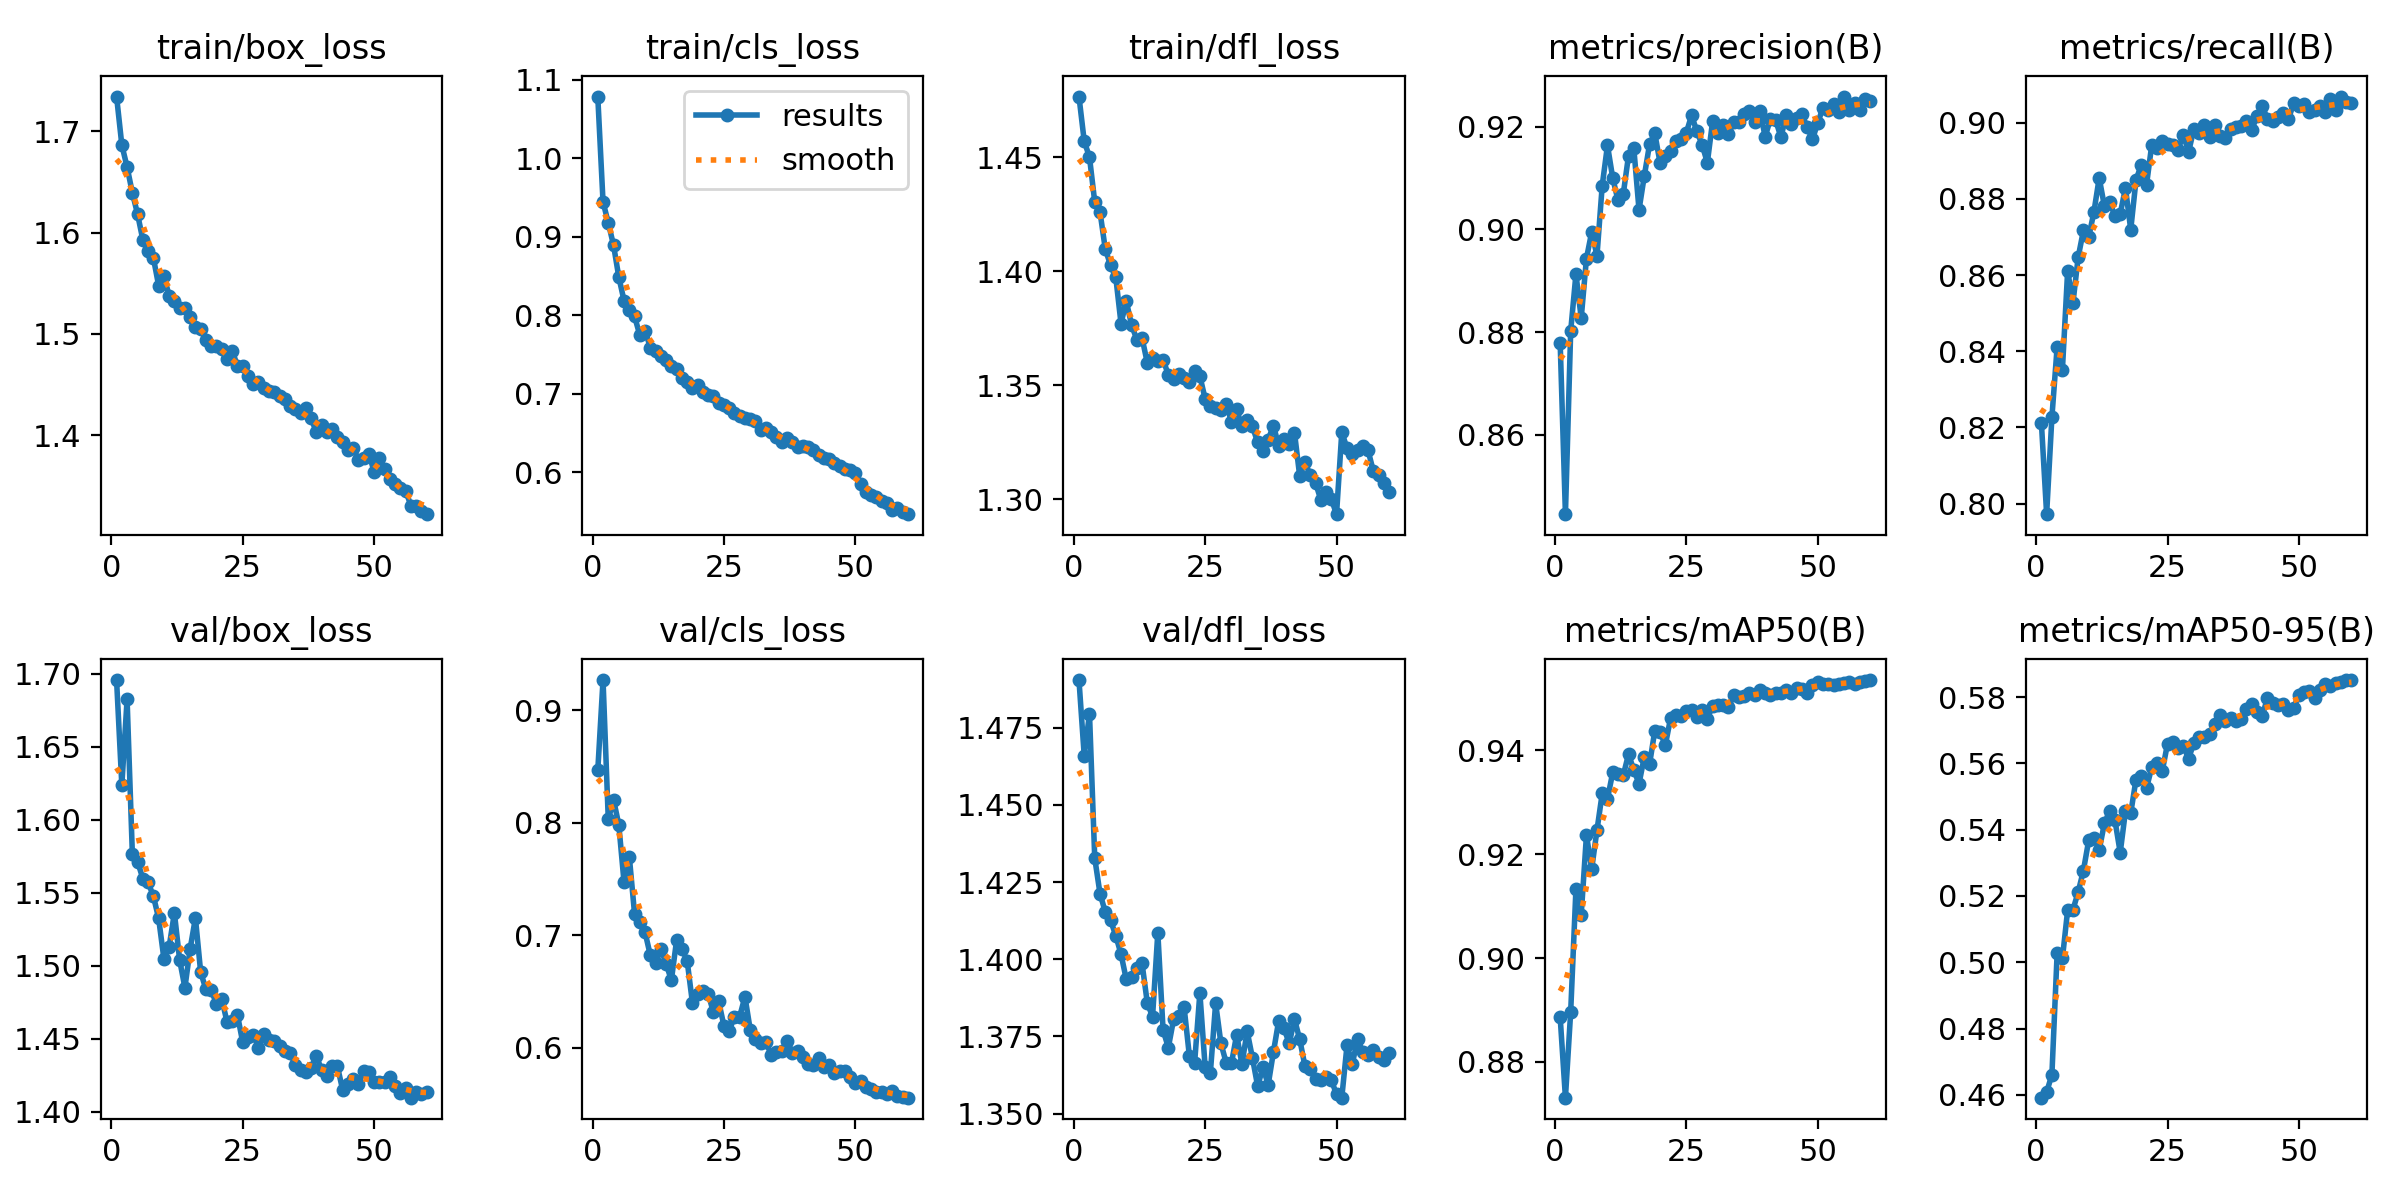

Source data for this figure (header and first rows):
epoch, time, train/box_loss, train/cls_loss, train/dfl_loss, metrics/precision(B), metrics/recall(B), metrics/mAP50(B), metrics/mAP50-95(B), val/box_loss, val/cls_loss, val/dfl_loss, lr/pg0, lr/pg1, lr/pg2
1, 145, 1.734, 1.079, 1.477, 0.8778, 0.8213, 0.8886, 0.4592, 1.696, 0.8467, 1.49, 0.0006652, 0.0006652, 0.0006652
2, 288.5, 1.687, 0.9446, 1.457, 0.8445, 0.7972, 0.8731, 0.4609, 1.624, 0.927, 1.466, 0.00131, 0.00131, 0.00131
3, 431, 1.665, 0.9177, 1.45, 0.8802, 0.8226, 0.8897, 0.466, 1.682, 0.803, 1.48, 0.001933, 0.001933, 0.001933
4, 574.4, 1.639, 0.8894, 1.43, 0.8913, 0.8412, 0.9133, 0.5027, 1.577, 0.8206, 1.433, 0.001901, 0.001901, 0.001901
5, 717, 1.618, 0.8488, 1.426, 0.8827, 0.8351, 0.9083, 0.5011, 1.571, 0.7983, 1.421, 0.001868, 0.001868, 0.001868
6, 860.6, 1.593, 0.8186, 1.41, 0.8943, 0.8611, 0.9237, 0.5158, 1.56, 0.7471, 1.415, 0.001835, 0.001835, 0.001835
7, 1004, 1.582, 0.8071, 1.403, 0.8995, 0.8526, 0.9172, 0.5158, 1.557, 0.7699, 1.413, 0.001802, 0.001802, 0.001802
8, 1146, 1.575, 0.7986, 1.397, 0.8948, 0.8647, 0.9246, 0.5212, 1.548, 0.7191, 1.408, 0.001769, 0.001769, 0.001769
9, 1288, 1.548, 0.7748, 1.377, 0.9085, 0.8717, 0.9317, 0.5277, 1.533, 0.7116, 1.402, 0.001736, 0.001736, 0.001736
10, 1432, 1.557, 0.7807, 1.387, 0.9163, 0.8699, 0.9306, 0.5367, 1.505, 0.7026, 1.393, 0.001703, 0.001703, 0.001703
11, 1574, 1.538, 0.7588, 1.376, 0.91, 0.8766, 0.9358, 0.5376, 1.513, 0.6822, 1.394, 0.00167, 0.00167, 0.00167
12, 1717, 1.532, 0.7541, 1.37, 0.9056, 0.8855, 0.9355, 0.5339, 1.536, 0.6752, 1.397, 0.001637, 0.001637, 0.001637
13, 1860, 1.526, 0.7479, 1.371, 0.9068, 0.878, 0.9352, 0.542, 1.504, 0.6878, 1.399, 0.001604, 0.001604, 0.001604
14, 2003, 1.525, 0.7428, 1.36, 0.9143, 0.8791, 0.9393, 0.5457, 1.485, 0.6748, 1.386, 0.001571, 0.001571, 0.001571
15, 2146, 1.516, 0.7349, 1.362, 0.9159, 0.8755, 0.9363, 0.5428, 1.512, 0.6601, 1.381, 0.001538, 0.001538, 0.001538
16, 2289, 1.507, 0.7314, 1.361, 0.9038, 0.8761, 0.9336, 0.5331, 1.533, 0.6957, 1.409, 0.001505, 0.001505, 0.001505
17, 2431, 1.505, 0.7198, 1.361, 0.9103, 0.8829, 0.9387, 0.5456, 1.496, 0.6879, 1.377, 0.001472, 0.001472, 0.001472
18, 2573, 1.494, 0.7146, 1.355, 0.9165, 0.8719, 0.9373, 0.545, 1.484, 0.6775, 1.371, 0.001439, 0.001439, 0.001439
19, 2715, 1.488, 0.7078, 1.353, 0.9187, 0.8849, 0.9438, 0.5551, 1.483, 0.6403, 1.381, 0.001406, 0.001406, 0.001406
20, 2859, 1.488, 0.7112, 1.355, 0.913, 0.889, 0.9436, 0.5561, 1.474, 0.6475, 1.382, 0.001373, 0.001373, 0.001373
21, 3002, 1.485, 0.7021, 1.353, 0.9143, 0.8836, 0.941, 0.5525, 1.478, 0.6508, 1.384, 0.00134, 0.00134, 0.00134
22, 3144, 1.475, 0.698, 1.352, 0.9153, 0.8942, 0.9462, 0.5588, 1.462, 0.6483, 1.369, 0.001307, 0.001307, 0.001307
23, 3287, 1.483, 0.6976, 1.356, 0.9172, 0.8933, 0.9468, 0.5601, 1.462, 0.6314, 1.366, 0.001274, 0.001274, 0.001274
24, 3430, 1.468, 0.6885, 1.354, 0.9175, 0.8953, 0.9466, 0.5577, 1.466, 0.6413, 1.389, 0.001241, 0.001241, 0.001241
25, 3572, 1.468, 0.686, 1.344, 0.9188, 0.8944, 0.9475, 0.566, 1.448, 0.6195, 1.365, 0.001208, 0.001208, 0.001208
26, 3714, 1.458, 0.6814, 1.341, 0.9222, 0.894, 0.9478, 0.5665, 1.451, 0.615, 1.363, 0.001175, 0.001175, 0.001175
27, 3858, 1.45, 0.6754, 1.34, 0.9191, 0.8929, 0.9464, 0.5648, 1.453, 0.6276, 1.386, 0.001142, 0.001142, 0.001142
28, 4000, 1.452, 0.6715, 1.339, 0.9165, 0.8969, 0.9477, 0.5653, 1.444, 0.6278, 1.373, 0.001109, 0.001109, 0.001109
29, 4141, 1.446, 0.6695, 1.342, 0.913, 0.8923, 0.9461, 0.5615, 1.454, 0.6454, 1.367, 0.001076, 0.001076, 0.001076
30, 4283, 1.444, 0.6684, 1.334, 0.921, 0.8982, 0.9486, 0.5661, 1.45, 0.6162, 1.366, 0.001043, 0.001043, 0.001043
31, 4425, 1.443, 0.6649, 1.339, 0.9188, 0.8973, 0.9487, 0.568, 1.448, 0.6077, 1.376, 0.00101, 0.00101, 0.00101
32, 4567, 1.438, 0.6536, 1.332, 0.9204, 0.8995, 0.9487, 0.5681, 1.445, 0.6042, 1.366, 0.000977, 0.000977, 0.000977
33, 4709, 1.435, 0.6562, 1.335, 0.9185, 0.8963, 0.9483, 0.5688, 1.442, 0.6048, 1.377, 0.000944, 0.000944, 0.000944
34, 4852, 1.429, 0.6512, 1.332, 0.9209, 0.8994, 0.9507, 0.5718, 1.44, 0.594, 1.368, 0.000911, 0.000911, 0.000911
35, 4994, 1.426, 0.6454, 1.325, 0.9209, 0.8966, 0.9503, 0.5746, 1.432, 0.5961, 1.359, 0.000878, 0.000878, 0.000878
36, 5136, 1.422, 0.6384, 1.321, 0.9225, 0.896, 0.9504, 0.5728, 1.429, 0.5968, 1.365, 0.000845, 0.000845, 0.000845
37, 5278, 1.427, 0.6443, 1.326, 0.9231, 0.8984, 0.951, 0.5737, 1.428, 0.6064, 1.359, 0.000812, 0.000812, 0.000812
38, 5420, 1.417, 0.6388, 1.332, 0.9209, 0.8988, 0.9507, 0.5727, 1.43, 0.5957, 1.37, 0.000779, 0.000779, 0.000779
39, 5562, 1.403, 0.6329, 1.323, 0.9231, 0.8992, 0.9516, 0.5733, 1.438, 0.5973, 1.38, 0.000746, 0.000746, 0.000746
40, 5703, 1.41, 0.6341, 1.326, 0.918, 0.9005, 0.9511, 0.5763, 1.429, 0.5915, 1.378, 0.000713, 0.000713, 0.000713
41, 5846, 1.403, 0.6319, 1.324, 0.9215, 0.898, 0.9507, 0.5778, 1.424, 0.5855, 1.373, 0.00068, 0.00068, 0.00068
42, 5988, 1.406, 0.629, 1.329, 0.9213, 0.9017, 0.9511, 0.5754, 1.432, 0.5849, 1.381, 0.000647, 0.000647, 0.000647
43, 6130, 1.398, 0.622, 1.31, 0.9179, 0.9044, 0.9511, 0.5742, 1.432, 0.5911, 1.374, 0.000614, 0.000614, 0.000614
44, 6272, 1.394, 0.6183, 1.316, 0.9222, 0.901, 0.9516, 0.5797, 1.415, 0.5828, 1.365, 0.000581, 0.000581, 0.000581
45, 6415, 1.385, 0.6164, 1.31, 0.9206, 0.9004, 0.951, 0.5783, 1.419, 0.5849, 1.364, 0.000548, 0.000548, 0.000548
46, 6556, 1.388, 0.6124, 1.307, 0.9217, 0.9014, 0.9519, 0.5777, 1.422, 0.5776, 1.361, 0.000515, 0.000515, 0.000515
47, 6698, 1.376, 0.6087, 1.3, 0.9224, 0.9027, 0.9518, 0.5778, 1.419, 0.5795, 1.361, 0.000482, 0.000482, 0.000482
48, 6840, 1.377, 0.6049, 1.303, 0.9199, 0.9009, 0.9511, 0.576, 1.428, 0.5793, 1.362, 0.000449, 0.000449, 0.000449
49, 6982, 1.382, 0.6034, 1.3, 0.9175, 0.9051, 0.9526, 0.5768, 1.427, 0.574, 1.361, 0.000416, 0.000416, 0.000416
50, 7125, 1.364, 0.5991, 1.293, 0.9207, 0.9043, 0.9531, 0.5806, 1.42, 0.5689, 1.356, 0.000383, 0.000383, 0.000383
51, 7265, 1.377, 0.5846, 1.329, 0.9236, 0.905, 0.9529, 0.5816, 1.42, 0.5701, 1.355, 0.00035, 0.00035, 0.00035
52, 7405, 1.367, 0.5749, 1.322, 0.9232, 0.9029, 0.9528, 0.5817, 1.421, 0.5654, 1.372, 0.000317, 0.000317, 0.000317
53, 7545, 1.357, 0.5708, 1.32, 0.9243, 0.9033, 0.9526, 0.5797, 1.424, 0.5633, 1.366, 0.000284, 0.000284, 0.000284
54, 7683, 1.351, 0.5687, 1.321, 0.9228, 0.9044, 0.9527, 0.5822, 1.418, 0.561, 1.374, 0.000251, 0.000251, 0.000251
55, 7823, 1.348, 0.5639, 1.323, 0.9258, 0.9027, 0.953, 0.584, 1.413, 0.5605, 1.37, 0.000218, 0.000218, 0.000218
56, 7963, 1.345, 0.5605, 1.321, 0.9232, 0.9062, 0.9531, 0.5835, 1.416, 0.5592, 1.369, 0.000185, 0.000185, 0.000185
57, 8102, 1.33, 0.5523, 1.312, 0.9246, 0.9033, 0.9528, 0.5841, 1.41, 0.5615, 1.371, 0.000152, 0.000152, 0.000152
58, 8242, 1.329, 0.5547, 1.31, 0.9232, 0.9069, 0.9533, 0.5844, 1.414, 0.5568, 1.368, 0.000119, 0.000119, 0.000119
59, 8382, 1.325, 0.5489, 1.307, 0.9253, 0.9055, 0.9533, 0.5851, 1.412, 0.556, 1.367, 8.6e-05, 8.6e-05, 8.6e-05
60, 8521, 1.322, 0.5467, 1.303, 0.9249, 0.9051, 0.9536, 0.5851, 1.413, 0.5556, 1.37, 5.3e-05, 5.3e-05, 5.3e-05
